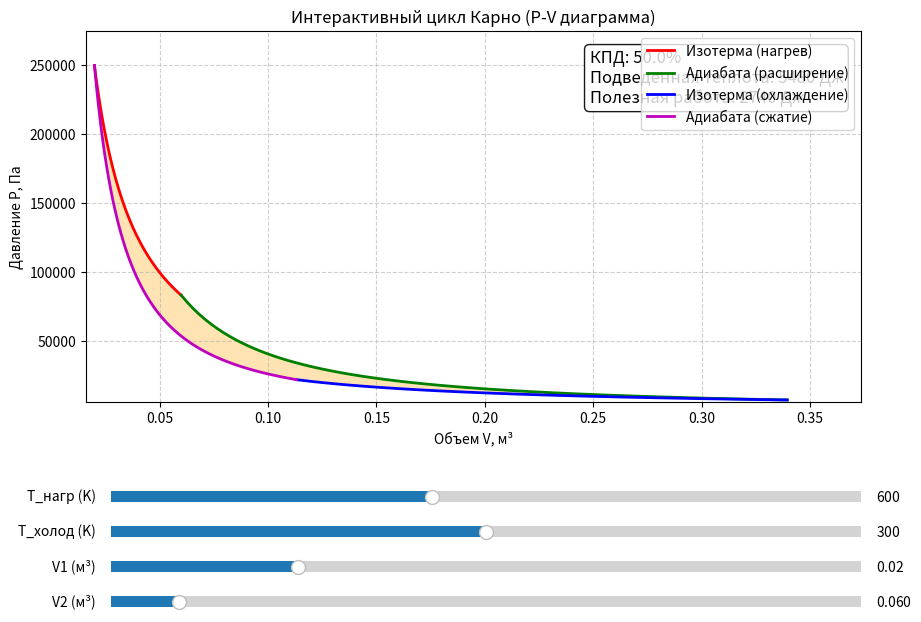

Reproduce this figure in Python.
import numpy as np
import matplotlib.pyplot as plt
from matplotlib.widgets import Slider

# --- Исходные параметры ---
n_moles = 1.0       # Количество вещества (моль)
R = 8.314           # Универсальная газовая постоянная (Дж/(моль*К))
gamma = 1.4         # Показатель адиабаты (для двухатомного газа)

# --- Настройка окна графика ---
fig, ax = plt.subplots(figsize=(10, 7))
plt.subplots_adjust(bottom=0.35) # Оставляем место снизу для ползунков
ax.set_title('Интерактивный цикл Карно (P-V диаграмма)')
ax.set_xlabel('Объем V, м³')
ax.set_ylabel('Давление P, Па')
ax.grid(True, linestyle='--', alpha=0.6)

# --- Создание осей для ползунков ---
ax_TH = plt.axes([0.15, 0.20, 0.75, 0.03])
ax_TC = plt.axes([0.15, 0.15, 0.75, 0.03])
ax_V1 = plt.axes([0.15, 0.10, 0.75, 0.03])
ax_V2 = plt.axes([0.15, 0.05, 0.75, 0.03])

# --- Инициализация ползунков ---
slider_TH = Slider(ax_TH, 'T_нагр (K)', 300, 1000, valinit=600, valstep=10)
slider_TC = Slider(ax_TC, 'T_холод (K)', 100, 500, valinit=300, valstep=10)
slider_V1 = Slider(ax_V1, 'V1 (м³)', 0.01, 0.05, valinit=0.02, valstep=0.001)
slider_V2 = Slider(ax_V2, 'V2 (м³)', 0.051, 0.15, valinit=0.06, valstep=0.001)

# --- Пустые объекты для линий и текста ---
line_iso_exp, = ax.plot([], [], 'r-', linewidth=2, label='Изотерма (нагрев)')
line_adi_exp, = ax.plot([], [], 'g-', linewidth=2, label='Адиабата (расширение)')
line_iso_comp, = ax.plot([], [], 'b-', linewidth=2, label='Изотерма (охлаждение)')
line_adi_comp, = ax.plot([], [], 'm-', linewidth=2, label='Адиабата (сжатие)')
fill_area = None

text_eff = ax.text(0.65, 0.95, '', transform=ax.transAxes, fontsize=12,
                   verticalalignment='top', bbox=dict(boxstyle='round', facecolor='white', alpha=0.9))

# --- Функция обновления графика при движении ползунков ---
def update(val):
    global fill_area
    TH = slider_TH.val
    TC = slider_TC.val
    V1 = slider_V1.val
    V2 = slider_V2.val

    # Защита от физически некорректных значений
    if TC >= TH:
        slider_TC.set_val(TH - 10)
        return
    if V1 >= V2:
        slider_V1.set_val(V2 - 0.01)
        return

    # Расчет узловых точек цикла
    # Точка 1
    P1 = n_moles * R * TH / V1
    # Точка 2
    P2 = n_moles * R * TH / V2

    # Точка 3 (после адиабатического расширения)
    # Формула: T1*V1^(gamma-1) = T2*V2^(gamma-1)
    V3 = V2 * (TH / TC)**(1 / (gamma - 1))
    P3 = n_moles * R * TC / V3

    # Точка 4 (после адиабатического сжатия к начальной изотерме)
    V4 = V1 * (TH / TC)**(1 / (gamma - 1))
    P4 = n_moles * R * TC / V4

    # Генерация массивов для отрисовки кривых
    V_iso1 = np.linspace(V1, V2, 100)
    P_iso1 = n_moles * R * TH / V_iso1

    V_adi1 = np.linspace(V2, V3, 100)
    P_adi1 = P2 * (V2 / V_adi1)**gamma

    V_iso2 = np.linspace(V3, V4, 100)
    P_iso2 = n_moles * R * TC / V_iso2

    V_adi2 = np.linspace(V4, V1, 100)
    P_adi2 = P4 * (V4 / V_adi2)**gamma

    # Обновление данных линий
    line_iso_exp.set_data(V_iso1, P_iso1)
    line_adi_exp.set_data(V_adi1, P_adi1)
    line_iso_comp.set_data(V_iso2, P_iso2)
    line_adi_comp.set_data(V_adi2, P_adi2)

    # Обновление заштрихованной площади (полезная работа)
    if fill_area is not None:
        fill_area.remove()
    
    V_full = np.concatenate([V_iso1, V_adi1, V_iso2, V_adi2])
    P_full = np.concatenate([P_iso1, P_adi1, P_iso2, P_adi2])
    fill_area = ax.fill(V_full, P_full, alpha=0.3, color='orange')[0]

    # Расчет термодинамических показателей
    eff = 1 - (TC / TH)
    Q_in = n_moles * R * TH * np.log(V2 / V1)
    Work = Q_in * eff

    # Обновление текста
    text_eff.set_text(
        f'КПД: {eff*100:.1f}%\n'
        f'Подведенная теплота: {Q_in:.0f} Дж\n'
        f'Полезная работа: {Work:.0f} Дж'
    )

    # Динамическое масштабирование осей
    ax.set_xlim(min(V1, V4)*0.8, max(V2, V3)*1.1)
    ax.set_ylim(min(P3, P4)*0.8, max(P1, P2)*1.1)
    fig.canvas.draw_idle()

# --- Привязка функции обновления к ползункам ---
slider_TH.on_changed(update)
slider_TC.on_changed(update)
slider_V1.on_changed(update)
slider_V2.on_changed(update)

# Первичная отрисовка
update(0)
ax.legend(loc='upper right')

# Запуск интерактивного окна
plt.show()
